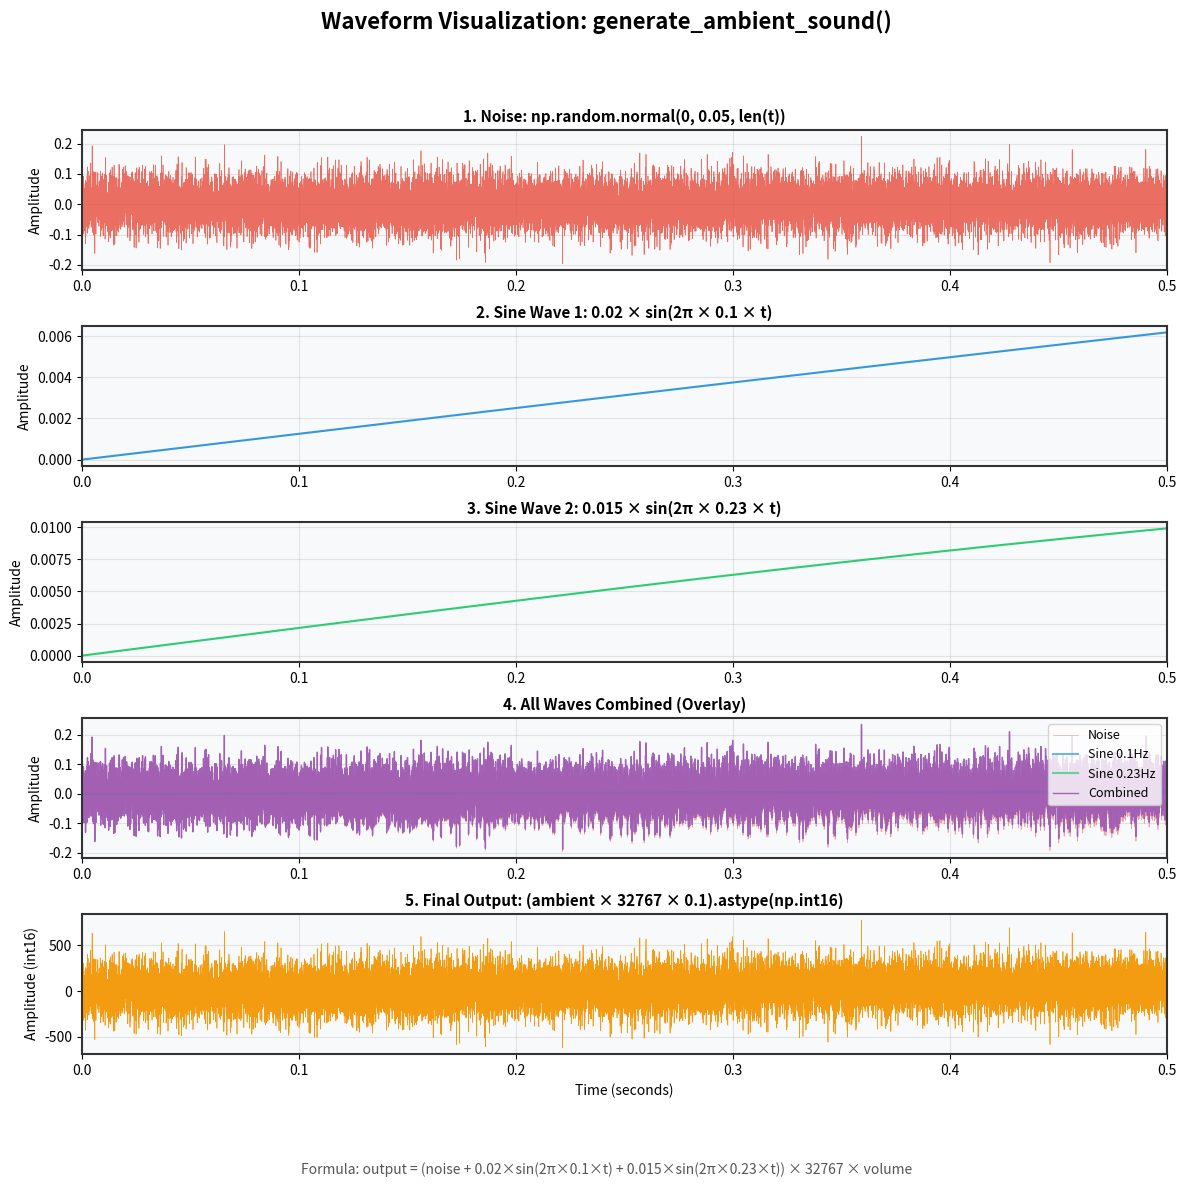
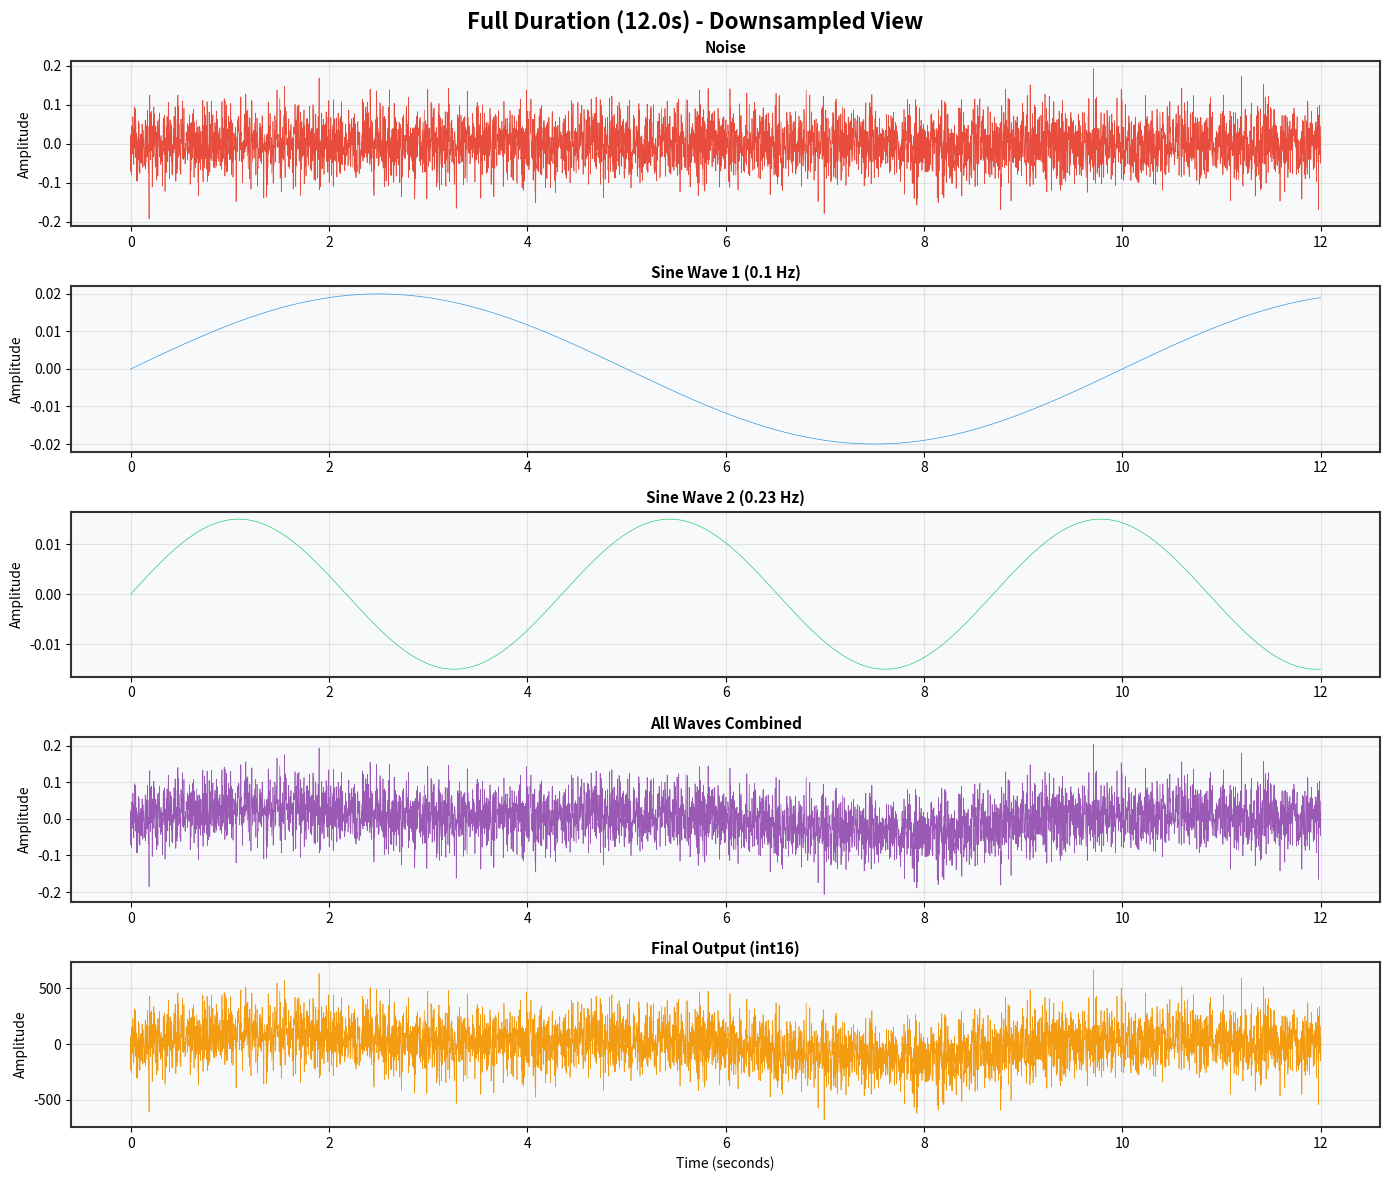

The matplotlib source for these figures, in order:
"""
Visualization of all waveforms in the generate_ambient_sound function.
Shows each component wave separately, then combined, and finally the output.
"""

import matplotlib.pyplot as plt
import numpy as np
from matplotlib.gridspec import GridSpec


def visualize_ambient_sound_waves(
    duration: float = 2.0, sample_rate: int = 44100, volume: float = 0.1
):
    """
    Visualize all waveform components from the generate_ambient_sound function.

    Args:
        duration: Length of ambient sound in seconds (shorter for visualization)
        sample_rate: Audio sample rate
        volume: Amplitude multiplier (0.0 to 1.0)
    """
    # Generate time array
    t = np.linspace(0, duration, int(sample_rate * duration))

    # === Individual Components ===

    # 1. Pink noise with low-frequency oscillations
    np.random.seed(42)  # For reproducibility
    noise = np.random.normal(0, 0.05, len(t))

    # 2. First low-frequency sine wave (0.1 Hz)
    sine_wave_1 = 0.02 * np.sin(2 * np.pi * 0.1 * t)

    # 3. Second low-frequency sine wave (0.23 Hz)
    sine_wave_2 = 0.015 * np.sin(2 * np.pi * 0.23 * t)

    # 4. Combined ambient (all waves together, before scaling)
    ambient_combined = noise + sine_wave_1 + sine_wave_2

    # 5. Final output (scaled to int16)
    output = (ambient_combined * 32767 * volume).astype(np.int16)

    # === Plotting ===
    fig = plt.figure(figsize=(14, 12))
    fig.suptitle(
        "Waveform Visualization: generate_ambient_sound()", fontsize=16, fontweight="bold", y=0.98
    )

    gs = GridSpec(5, 1, figure=fig, hspace=0.4)

    # For better visualization, use a subset of samples
    # Show first 0.5 seconds for detail, or full duration if shorter
    display_duration = min(0.5, duration)
    display_samples = int(sample_rate * display_duration)
    t_display = t[:display_samples]

    # Color scheme
    colors = ["#e74c3c", "#3498db", "#2ecc71", "#9b59b6", "#f39c12"]

    # Box 1: Noise
    ax1 = fig.add_subplot(gs[0])
    ax1.plot(t_display, noise[:display_samples], color=colors[0], linewidth=0.5, alpha=0.8)
    ax1.set_title("1. Noise: np.random.normal(0, 0.05, len(t))", fontsize=11, fontweight="bold")
    ax1.set_ylabel("Amplitude")
    ax1.set_xlim(0, display_duration)
    ax1.grid(True, alpha=0.3)
    ax1.set_facecolor("#f8f9fa")
    for spine in ax1.spines.values():
        spine.set_edgecolor("#333")
        spine.set_linewidth(1.5)

    # Box 2: Sine Wave 1 (0.1 Hz)
    ax2 = fig.add_subplot(gs[1])
    ax2.plot(t_display, sine_wave_1[:display_samples], color=colors[1], linewidth=1.5)
    ax2.set_title("2. Sine Wave 1: 0.02 × sin(2π × 0.1 × t)", fontsize=11, fontweight="bold")
    ax2.set_ylabel("Amplitude")
    ax2.set_xlim(0, display_duration)
    ax2.grid(True, alpha=0.3)
    ax2.set_facecolor("#f8f9fa")
    for spine in ax2.spines.values():
        spine.set_edgecolor("#333")
        spine.set_linewidth(1.5)

    # Box 3: Sine Wave 2 (0.23 Hz)
    ax3 = fig.add_subplot(gs[2])
    ax3.plot(t_display, sine_wave_2[:display_samples], color=colors[2], linewidth=1.5)
    ax3.set_title("3. Sine Wave 2: 0.015 × sin(2π × 0.23 × t)", fontsize=11, fontweight="bold")
    ax3.set_ylabel("Amplitude")
    ax3.set_xlim(0, display_duration)
    ax3.grid(True, alpha=0.3)
    ax3.set_facecolor("#f8f9fa")
    for spine in ax3.spines.values():
        spine.set_edgecolor("#333")
        spine.set_linewidth(1.5)

    # Box 4: All waves combined (overlay)
    ax4 = fig.add_subplot(gs[3])
    ax4.plot(
        t_display, noise[:display_samples], color=colors[0], linewidth=0.5, alpha=0.5, label="Noise"
    )
    ax4.plot(
        t_display,
        sine_wave_1[:display_samples],
        color=colors[1],
        linewidth=1.5,
        alpha=0.7,
        label="Sine 0.1Hz",
    )
    ax4.plot(
        t_display,
        sine_wave_2[:display_samples],
        color=colors[2],
        linewidth=1.5,
        alpha=0.7,
        label="Sine 0.23Hz",
    )
    ax4.plot(
        t_display,
        ambient_combined[:display_samples],
        color=colors[3],
        linewidth=1,
        alpha=0.9,
        label="Combined",
    )
    ax4.set_title("4. All Waves Combined (Overlay)", fontsize=11, fontweight="bold")
    ax4.set_ylabel("Amplitude")
    ax4.set_xlim(0, display_duration)
    ax4.legend(loc="upper right", fontsize=9)
    ax4.grid(True, alpha=0.3)
    ax4.set_facecolor("#f8f9fa")
    for spine in ax4.spines.values():
        spine.set_edgecolor("#333")
        spine.set_linewidth(1.5)

    # Box 5: Final Output (int16)
    ax5 = fig.add_subplot(gs[4])
    ax5.plot(t_display, output[:display_samples], color=colors[4], linewidth=0.5)
    ax5.set_title(
        f"5. Final Output: (ambient × 32767 × {volume}).astype(np.int16)",
        fontsize=11,
        fontweight="bold",
    )
    ax5.set_xlabel("Time (seconds)")
    ax5.set_ylabel("Amplitude (int16)")
    ax5.set_xlim(0, display_duration)
    ax5.grid(True, alpha=0.3)
    ax5.set_facecolor("#f8f9fa")
    for spine in ax5.spines.values():
        spine.set_edgecolor("#333")
        spine.set_linewidth(1.5)

    # Add text annotation with formula summary
    formula_text = (
        "Formula: output = (noise + 0.02×sin(2π×0.1×t) + 0.015×sin(2π×0.23×t)) × 32767 × volume"
    )
    fig.text(0.5, 0.01, formula_text, ha="center", fontsize=10, style="italic", color="#555")

    plt.tight_layout(rect=[0, 0.03, 1, 0.96])
    plt.show()


def visualize_full_duration(duration: float = 12.0, sample_rate: int = 44100, volume: float = 0.1):
    """
    Visualize the full duration of the ambient sound with downsampling for performance.
    """
    t = np.linspace(0, duration, int(sample_rate * duration))

    np.random.seed(42)
    noise = np.random.normal(0, 0.05, len(t))
    sine_wave_1 = 0.02 * np.sin(2 * np.pi * 0.1 * t)
    sine_wave_2 = 0.015 * np.sin(2 * np.pi * 0.23 * t)
    ambient_combined = noise + sine_wave_1 + sine_wave_2
    output = (ambient_combined * 32767 * volume).astype(np.int16)

    # Downsample for visualization (every 100th sample)
    step = 100
    t_ds = t[::step]

    fig, axes = plt.subplots(5, 1, figsize=(14, 12))
    fig.suptitle(f"Full Duration ({duration}s) - Downsampled View", fontsize=16, fontweight="bold")

    waves = [
        (noise[::step], "Noise", "#e74c3c"),
        (sine_wave_1[::step], "Sine Wave 1 (0.1 Hz)", "#3498db"),
        (sine_wave_2[::step], "Sine Wave 2 (0.23 Hz)", "#2ecc71"),
        (ambient_combined[::step], "All Waves Combined", "#9b59b6"),
        (output[::step], "Final Output (int16)", "#f39c12"),
    ]

    for ax, (wave, title, color) in zip(axes, waves):
        ax.plot(t_ds, wave, color=color, linewidth=0.5)
        ax.set_title(title, fontsize=11, fontweight="bold")
        ax.set_ylabel("Amplitude")
        ax.grid(True, alpha=0.3)
        ax.set_facecolor("#f8f9fa")
        for spine in ax.spines.values():
            spine.set_edgecolor("#333")
            spine.set_linewidth(1.5)

    axes[-1].set_xlabel("Time (seconds)")
    plt.tight_layout()
    plt.show()


if __name__ == "__main__":
    print("=" * 60)
    print("Ambient Sound Waveform Visualization")
    print("=" * 60)
    print("\nShowing detailed view (first 0.5 seconds)...")
    visualize_ambient_sound_waves(duration=2.0)

    print("\nShowing full duration view (12 seconds, downsampled)...")
    visualize_full_duration(duration=12.0)
